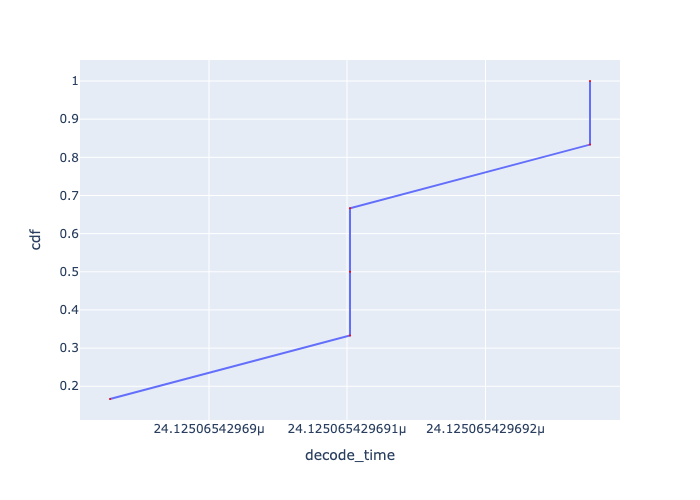

The file beside this chart, header and first rows:
, Request Id, decode_time, cdf
5, 5, 2.4125065429689285e-05, 0.1667
0, 0, 2.412506542969102e-05, 0.3333
1, 1, 2.412506542969102e-05, 0.5
2, 2, 2.412506542969102e-05, 0.6667
3, 3, 2.4125065429692755e-05, 0.8333
4, 4, 2.4125065429692755e-05, 1.0
